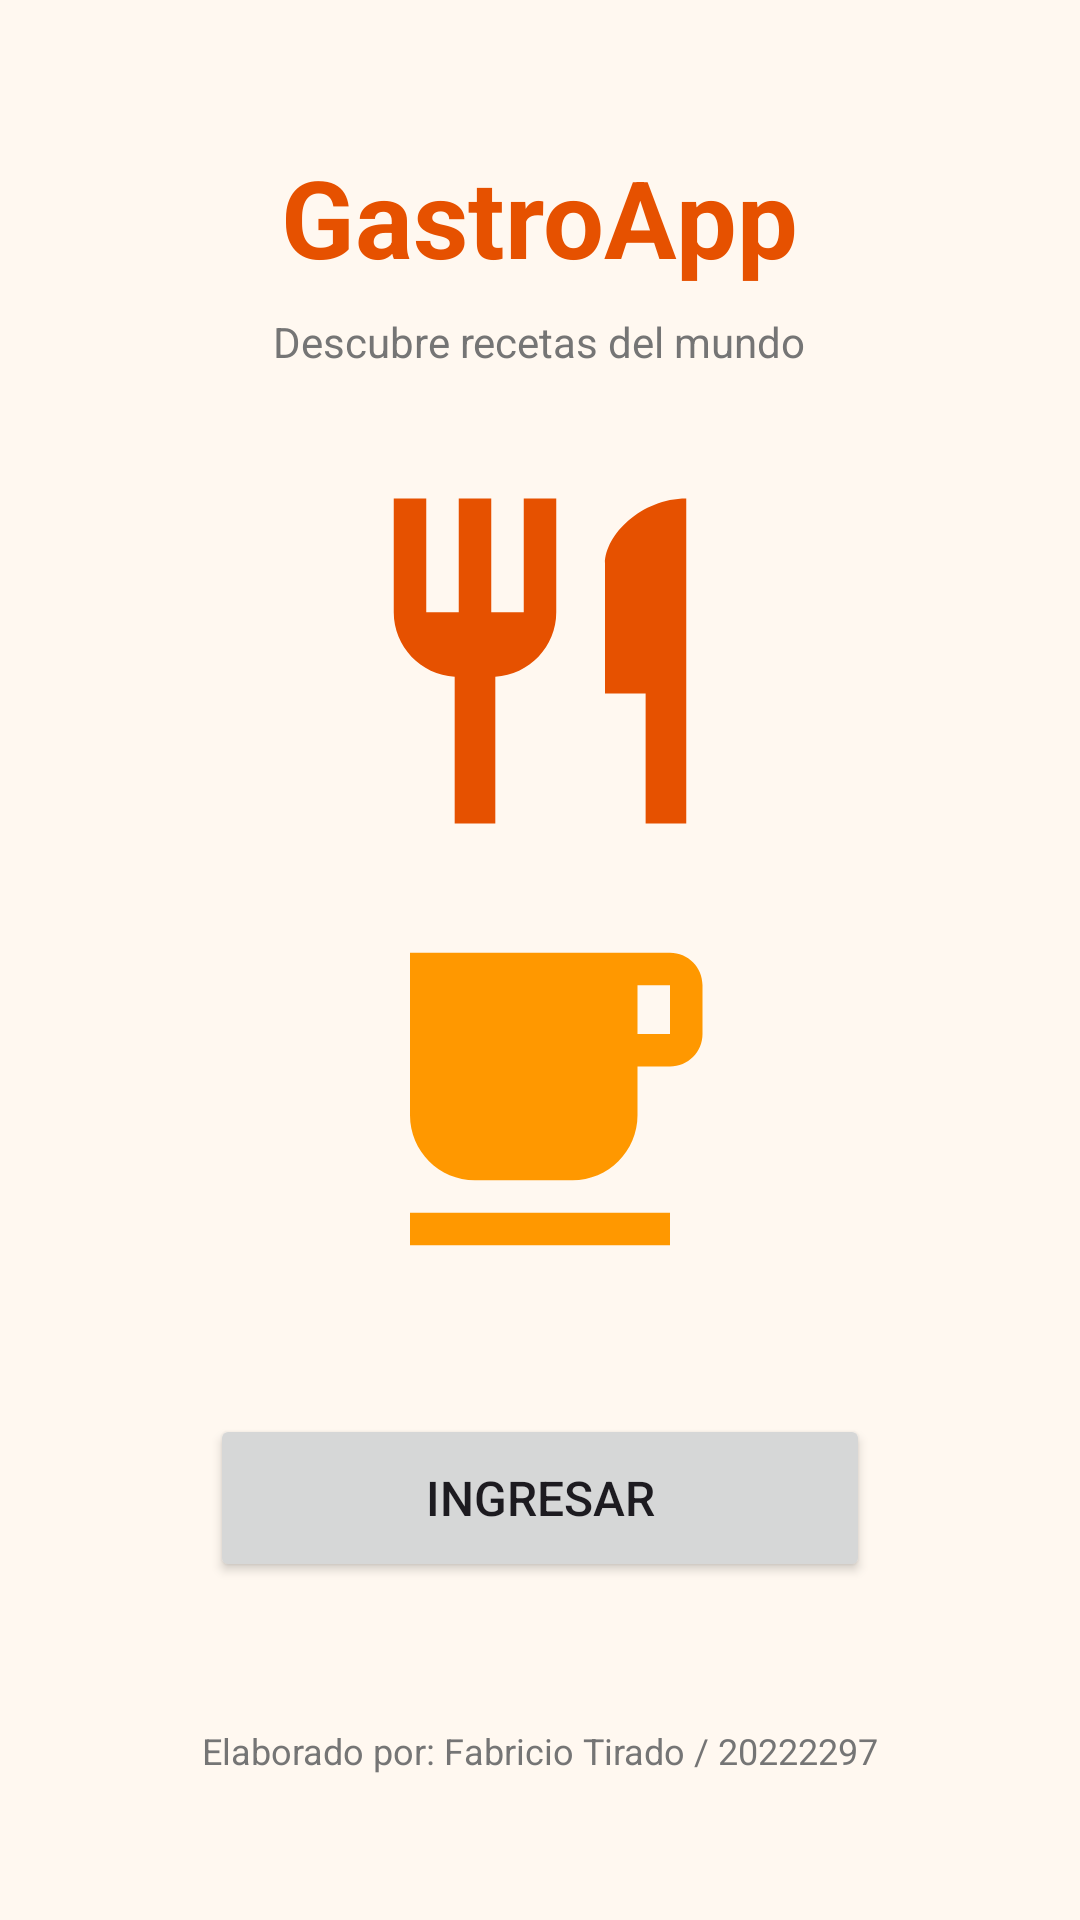

Layout XML and referenced resources for this Android screen:
<!-- AndroidManifest.xml: application theme Theme.Lab4_iot_20222297 -->
<!-- res/layout/activity_main.xml -->
<?xml version="1.0" encoding="utf-8"?>
<ScrollView xmlns:android="http://schemas.android.com/apk/res/android"
    android:layout_width="match_parent"
    android:layout_height="match_parent"
    android:background="@color/background">

    <LinearLayout
        android:layout_width="match_parent"
        android:layout_height="wrap_content"
        android:orientation="vertical"
        android:gravity="center"
        android:paddingHorizontal="24dp"
        android:paddingTop="48dp"
        android:paddingBottom="32dp">

        
        <TextView
            android:layout_width="wrap_content"
            android:layout_height="wrap_content"
            android:text="@string/app_name"
            android:textSize="36sp"
            android:textStyle="bold"
            android:textColor="@color/primary"
            android:layout_marginBottom="8dp"/>

        <TextView
            android:layout_width="wrap_content"
            android:layout_height="wrap_content"
            android:text="Descubre recetas del mundo"
            android:textSize="14sp"
            android:textColor="@color/text_secondary"
            android:layout_marginBottom="32dp"/>

        
        <ImageView
            android:layout_width="130dp"
            android:layout_height="130dp"
            android:src="@drawable/food_utensils"
            android:contentDescription="Cubiertos"
            android:layout_marginBottom="16dp"/>

        
        <ImageView
            android:layout_width="130dp"
            android:layout_height="130dp"
            android:src="@drawable/food_bowl"
            android:contentDescription="Bowl de comida"
            android:layout_marginBottom="40dp"/>

        
        <Button
            android:id="@+id/btnIngresar"
            android:layout_width="220dp"
            android:layout_height="56dp"
            android:text="@string/ingresar"
            android:textSize="16sp"
            android:layout_marginBottom="48dp"/>

        
        <TextView
            android:layout_width="wrap_content"
            android:layout_height="wrap_content"
            android:text="@string/elaborado_por"
            android:textSize="12sp"
            android:textColor="@color/text_secondary"/>

    </LinearLayout>
</ScrollView>
<!-- resources referenced by this layout -->
<resources>
  <color name="background">#FFF8F0</color>
  <color name="primary">#E65100</color>
  <color name="text_secondary">#757575</color>
  <!-- drawable food_bowl (drawable) -->
  <?xml version="1.0" encoding="utf-8"?>
  <vector xmlns:android="http://schemas.android.com/apk/res/android"
      android:width="120dp"
      android:height="120dp"
      android:viewportWidth="24"
      android:viewportHeight="24">
      <path
          android:fillColor="#FF9800"
          android:pathData="M20,3H4v10c0,2.21 1.79,4 4,4h6c2.21,0 4,-1.79 4,-4v-3h2c1.11,0 2,-0.89 2,-2V5c0,-1.11 -0.89,-2 -2,-2zM20,8h-2V5h2v3zM4,19h16v2H4z"/>
  </vector>
  <!-- drawable food_utensils (drawable) -->
  <?xml version="1.0" encoding="utf-8"?>
  <vector xmlns:android="http://schemas.android.com/apk/res/android"
      android:width="120dp"
      android:height="120dp"
      android:viewportWidth="24"
      android:viewportHeight="24">
      <path
          android:fillColor="#E65100"
          android:pathData="M11,9H9V2H7v7H5V2H3v7c0,2.12 1.66,3.84 3.75,3.97V22h2.5v-9.03C11.34,12.84 13,11.12 13,9V2h-2v7zM16,6v8h2.5v8H21V2C18.24,2 16,4.24 16,6z"/>
  </vector>
  <string name="app_name">GastroApp</string>
  <string name="elaborado_por">Elaborado por: Fabricio Tirado / 20222297</string>
  <string name="ingresar">Ingresar</string>
  <style name="Theme.Lab4_iot_20222297" parent="Base.Theme.Lab4_iot_20222297" />
  <style name="Base.Theme.Lab4_iot_20222297" parent="Theme.Material3.DayNight.NoActionBar">
          
          
      </style>
</resources>
